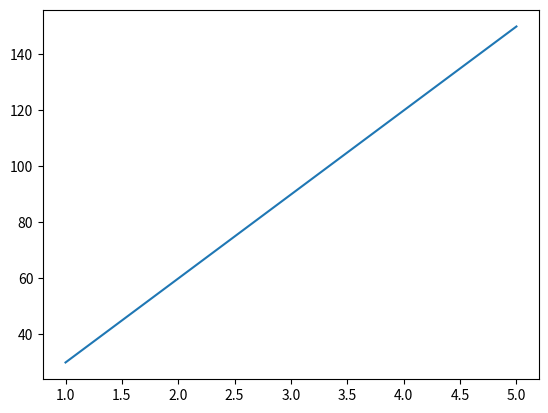

Recreate this plot in Python.
import matplotlib.pyplot as plt
import numpy as np

def main():
    x = np.array([1, 2, 3, 4, 5])
    y = x * 30

    plt.plot(x, y)
    plt.show()

if __name__ == "__main__":
    main()
